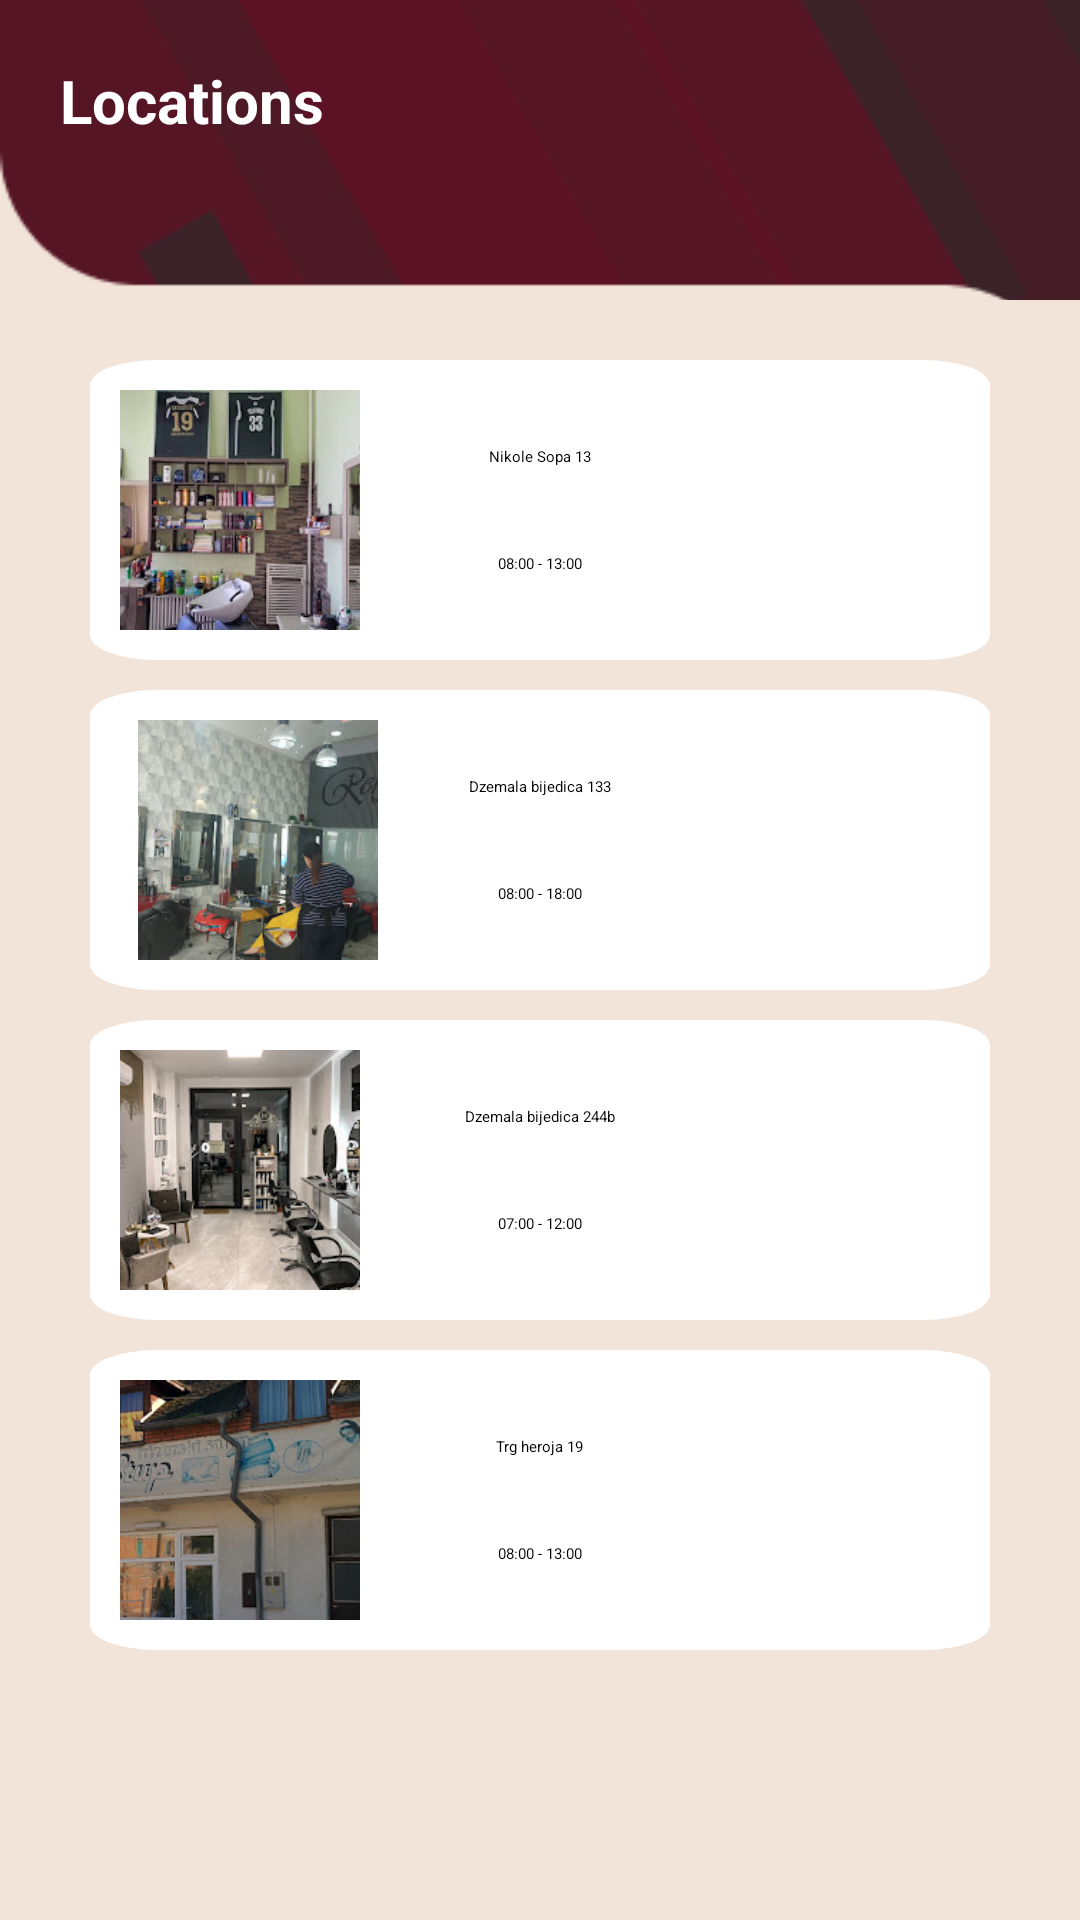

Produce the Android XML layout that renders to this screen, including the resource entries it uses.
<!-- AndroidManifest.xml: application theme Theme.BeautySaloon -->
<!-- res/layout/fragment_locations.xml -->
<?xml version="1.0" encoding="utf-8"?>
<androidx.constraintlayout.widget.ConstraintLayout xmlns:android="http://schemas.android.com/apk/res/android"
    xmlns:tools="http://schemas.android.com/tools"
    android:layout_width="match_parent"
    android:layout_height="match_parent"
    android:background="@color/base_color"
    xmlns:app="http://schemas.android.com/apk/res-auto"
    tools:context=".fragments.LocationsFragment">

    <ImageView
        android:id="@+id/art"
        android:layout_width="match_parent"
        android:layout_height="100dp"
        android:src="@drawable/art_top"
        app:layout_constraintTop_toTopOf="parent"
        android:scaleType="centerCrop"/>

    <TextView
        android:layout_width="wrap_content"
        android:layout_height="wrap_content"
        android:text="Locations"
        android:textSize="20sp"
        android:textColor="@color/white"
        android:textStyle="bold"
        app:layout_constraintTop_toTopOf="parent"
        app:layout_constraintStart_toStartOf="parent"
        android:layout_margin="20dp"/>

    <LinearLayout
        android:layout_width="match_parent"
        android:layout_height="wrap_content"
        android:orientation="vertical"
        android:layout_marginTop="20dp"
        app:layout_constraintTop_toBottomOf="@id/art">

        <androidx.constraintlayout.widget.ConstraintLayout
            android:id="@+id/location1"
            android:layout_width="match_parent"
            android:layout_height="100dp"
            android:background="@drawable/bg"
            android:layout_marginStart="30dp"
            android:layout_marginEnd="30dp">

            <ImageView
                android:layout_width="80dp"
                android:layout_height="80dp"
                android:layout_marginStart="10dp"
                app:layout_constraintTop_toTopOf="parent"
                app:layout_constraintBottom_toBottomOf="parent"
                app:layout_constraintStart_toStartOf="parent"
                android:src="@drawable/salon1"
                android:scaleType="centerCrop"/>

            <TextView
                android:id="@+id/loc1"
                android:layout_width="wrap_content"
                android:layout_height="wrap_content"
                android:textColor="@color/black"
                android:text="Nikole Sopa 13"
                app:layout_constraintTop_toTopOf="parent"
                app:layout_constraintBottom_toTopOf="@id/time1"
                app:layout_constraintStart_toStartOf="parent"
                app:layout_constraintEnd_toEndOf="parent"/>

            <TextView
                android:id="@+id/time1"
                android:layout_width="wrap_content"
                android:layout_height="wrap_content"
                android:textColor="@color/black"
                android:text="08:00 - 13:00"
                app:layout_constraintTop_toBottomOf="@id/loc1"
                app:layout_constraintBottom_toBottomOf="parent"
                app:layout_constraintStart_toStartOf="parent"
                app:layout_constraintEnd_toEndOf="parent"/>

        </androidx.constraintlayout.widget.ConstraintLayout>

        <androidx.constraintlayout.widget.ConstraintLayout
            android:id="@+id/location2"
            android:layout_width="match_parent"
            android:layout_height="100dp"
            android:layout_marginTop="10dp"
            android:background="@drawable/bg"
            android:layout_marginStart="30dp"
            android:layout_marginEnd="30dp">

            <ImageView
                android:layout_width="80dp"
                android:layout_height="80dp"
                android:layout_marginStart="16dp"
                android:scaleType="centerCrop"
                android:src="@drawable/salon2"
                app:layout_constraintBottom_toBottomOf="parent"
                app:layout_constraintStart_toStartOf="parent"
                app:layout_constraintTop_toTopOf="parent" />

            <TextView
                android:id="@+id/loc2"
                android:layout_width="wrap_content"
                android:layout_height="wrap_content"
                android:textColor="@color/black"
                android:text="Dzemala bijedica 133"
                app:layout_constraintTop_toTopOf="parent"
                app:layout_constraintBottom_toTopOf="@id/time2"
                app:layout_constraintStart_toStartOf="parent"
                app:layout_constraintEnd_toEndOf="parent"/>

            <TextView
                android:id="@+id/time2"
                android:layout_width="wrap_content"
                android:layout_height="wrap_content"
                android:textColor="@color/black"
                android:text="08:00 - 18:00"
                app:layout_constraintTop_toBottomOf="@id/loc2"
                app:layout_constraintBottom_toBottomOf="parent"
                app:layout_constraintStart_toStartOf="parent"
                app:layout_constraintEnd_toEndOf="parent"/>

        </androidx.constraintlayout.widget.ConstraintLayout>

        <androidx.constraintlayout.widget.ConstraintLayout
            android:id="@+id/location3"
            android:layout_width="match_parent"
            android:layout_height="100dp"
            android:layout_marginTop="10dp"
            android:background="@drawable/bg"
            android:layout_marginStart="30dp"
            android:layout_marginEnd="30dp">

            <ImageView
                android:layout_width="80dp"
                android:layout_height="80dp"
                android:layout_marginStart="10dp"
                app:layout_constraintTop_toTopOf="parent"
                app:layout_constraintBottom_toBottomOf="parent"
                app:layout_constraintStart_toStartOf="parent"
                android:src="@drawable/salon3"
                android:scaleType="centerCrop"/>

            <TextView
                android:id="@+id/loc3"
                android:layout_width="wrap_content"
                android:layout_height="wrap_content"
                android:textColor="@color/black"
                android:text="Dzemala bijedica 244b"
                app:layout_constraintTop_toTopOf="parent"
                app:layout_constraintBottom_toTopOf="@id/time3"
                app:layout_constraintStart_toStartOf="parent"
                app:layout_constraintEnd_toEndOf="parent"/>

            <TextView
                android:id="@+id/time3"
                android:layout_width="wrap_content"
                android:layout_height="wrap_content"
                android:textColor="@color/black"
                android:text="07:00 - 12:00"
                app:layout_constraintTop_toBottomOf="@id/loc3"
                app:layout_constraintBottom_toBottomOf="parent"
                app:layout_constraintStart_toStartOf="parent"
                app:layout_constraintEnd_toEndOf="parent"/>

        </androidx.constraintlayout.widget.ConstraintLayout>

        <androidx.constraintlayout.widget.ConstraintLayout
            android:id="@+id/location4"
            android:layout_width="match_parent"
            android:layout_height="100dp"
            android:layout_marginTop="10dp"
            android:background="@drawable/bg"
            android:layout_marginStart="30dp"
            android:layout_marginEnd="30dp">

            <ImageView
                android:layout_width="80dp"
                android:layout_height="80dp"
                android:layout_marginStart="10dp"
                app:layout_constraintTop_toTopOf="parent"
                app:layout_constraintBottom_toBottomOf="parent"
                app:layout_constraintStart_toStartOf="parent"
                android:src="@drawable/salon4"
                android:scaleType="centerCrop"/>

            <TextView
                android:id="@+id/loc4"
                android:layout_width="wrap_content"
                android:layout_height="wrap_content"
                android:textColor="@color/black"
                android:text="Trg heroja 19"
                app:layout_constraintTop_toTopOf="parent"
                app:layout_constraintBottom_toTopOf="@id/time4"
                app:layout_constraintStart_toStartOf="parent"
                app:layout_constraintEnd_toEndOf="parent"/>

            <TextView
                android:id="@+id/time4"
                android:layout_width="wrap_content"
                android:layout_height="wrap_content"
                android:textColor="@color/black"
                android:text="08:00 - 13:00"
                app:layout_constraintTop_toBottomOf="@id/loc4"
                app:layout_constraintBottom_toBottomOf="parent"
                app:layout_constraintStart_toStartOf="parent"
                app:layout_constraintEnd_toEndOf="parent"/>

        </androidx.constraintlayout.widget.ConstraintLayout>


    </LinearLayout>




</androidx.constraintlayout.widget.ConstraintLayout>
<!-- resources referenced by this layout -->
<resources>
  <color name="base_color">#F2E4D9</color>
  <color name="black">#FF000000</color>
  <color name="white">#FFFFFFFF</color>
  <!-- drawable art_top: png bitmap (drawable, 5694 bytes) -->
  <!-- drawable bg (drawable) -->
  <vector xmlns:android="http://schemas.android.com/apk/res/android"
      android:width="327dp"
      android:height="283dp"
      android:viewportWidth="327"
      android:viewportHeight="283">
    <path
        android:pathData="M24,0L303,0A24,24 0,0 1,327 24L327,259A24,24 0,0 1,303 283L24,283A24,24 0,0 1,0 259L0,24A24,24 0,0 1,24 0z"
        android:fillColor="#ffffff"/>
  </vector>
  <!-- drawable salon1: jpeg bitmap (drawable, 24755 bytes) -->
  <!-- drawable salon2: jpeg bitmap (drawable, 20720 bytes) -->
  <!-- drawable salon3: jpeg bitmap (drawable, 22362 bytes) -->
  <!-- drawable salon4: jpeg bitmap (drawable, 21334 bytes) -->
  <style name="Theme.BeautySaloon" parent="Theme.MaterialComponents.DayNight.NoActionBar">
          
          <item name="colorPrimary">@color/purple_200</item>
          <item name="colorPrimaryVariant">@color/purple_700</item>
          <item name="colorOnPrimary">@color/black</item>
          
          <item name="colorSecondary">@color/teal_200</item>
          <item name="colorSecondaryVariant">@color/teal_200</item>
          <item name="colorOnSecondary">@color/black</item>
          
          <item name="android:statusBarColor">?attr/colorPrimaryVariant</item>
          
      </style>
  <color name="purple_200">#F3ECE7</color>
  <color name="purple_700">#CA987E</color>
  <color name="teal_200">#5D1124</color>
</resources>
